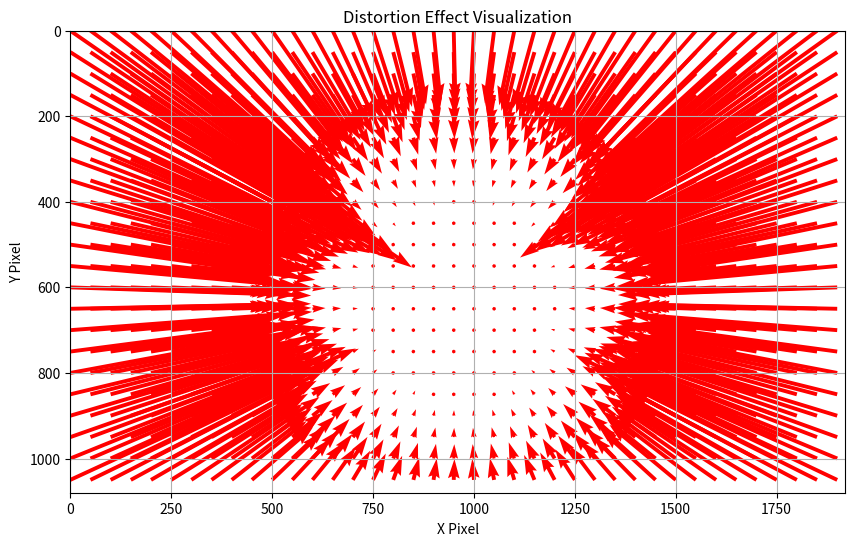

Here is the Python script that generated this plot:
import numpy as np
import matplotlib.pyplot as plt


fx, fy, cu, cv, k1, k2, k3, k4 = [622, 622, 965, 631, -0.256, -0.0015, 0.0007, -0.0002]

def distort(x, y, fx, fy, cu, cv, k1, k2, k3, k4):
    
    x_norm = (x - cu) / fx
    y_norm = (y - cv) / fy
    
    
    r2 = x_norm**2 + y_norm**2
    r4 = r2**2
    r6 = r4 * r2
    
    distortion_factor = 1 + k1 * r2 + k2 * r4 + k3 * r6 + k4 * r4 * r2
    x_distorted = x_norm * distortion_factor
    y_distorted = y_norm * distortion_factor
    
    x_distorted = x_distorted * fx + cu
    y_distorted = y_distorted * fy + cv
    
    return x_distorted, y_distorted

width, height = 1920, 1080
step_size = 50
x_grid, y_grid = np.meshgrid(np.arange(0, width, step_size), np.arange(0, height, step_size))

x_distorted, y_distorted = distort(x_grid, y_grid, fx, fy, cu, cv, k1, k2, k3, k4)

plt.figure(figsize=(10, 6))
plt.quiver(x_grid, y_grid, x_distorted - x_grid, y_distorted - y_grid, angles='xy', scale_units='xy', scale=1, color='r', width=0.005)
plt.title('Distortion Effect Visualization')
plt.xlim([0, width])
plt.ylim([height, 0])
plt.xlabel('X Pixel')
plt.ylabel('Y Pixel')
plt.grid(True)
plt.show()
